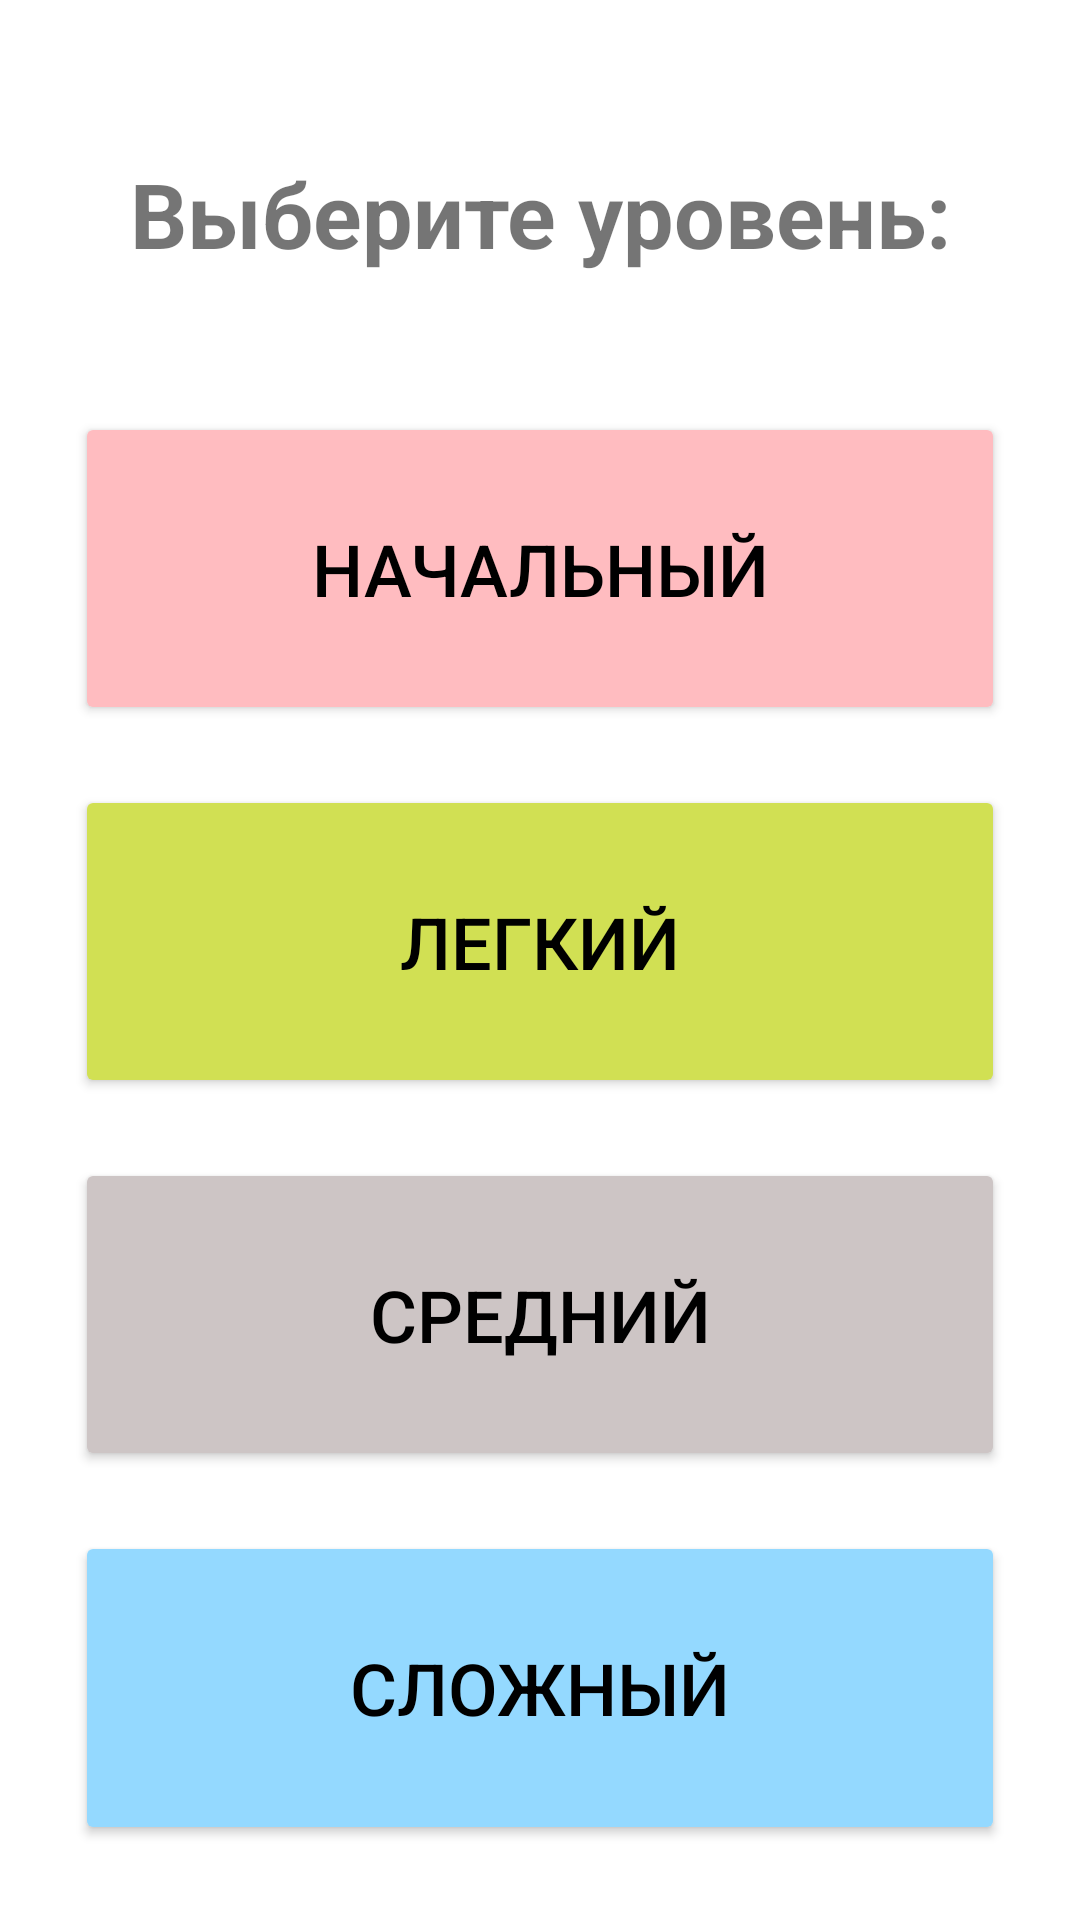

Layout XML and referenced resources for this Android screen:
<!-- AndroidManifest.xml: application theme Theme.Composition -->
<!-- res/layout/choose_level_fragment.xml -->
<?xml version="1.0" encoding="utf-8"?>
<layout>
<androidx.constraintlayout.widget.ConstraintLayout xmlns:android="http://schemas.android.com/apk/res/android"
    android:layout_width="match_parent"
    android:layout_height="match_parent"
    xmlns:tools="http://schemas.android.com/tools"
    tools:context=".presentation.ChooseLevelFragment">

    <LinearLayout
        android:layout_width="match_parent"
        android:layout_height="match_parent"
        android:layout_margin="15dp"
        android:orientation="vertical">

        <TextView
            android:id="@+id/title_choose_level"
            android:layout_width="match_parent"
            android:layout_height="wrap_content"
            android:layout_margin="10dp"
            android:layout_weight="1"
            android:gravity="center_horizontal|center_vertical"
            android:text="@string/title_choose_level"
            android:textSize="30dp"
            android:textStyle="bold" />

        <Button
            android:id="@+id/button_level_test"
            android:layout_width="match_parent"
            android:layout_height="wrap_content"
            android:layout_margin="10dp"
            android:layout_weight="1"
            android:backgroundTint="@color/purple_light"
            android:text="@string/level_beginner"
            android:textColor="@color/black"
            android:textSize="24dp" />

        <Button
            android:id="@+id/button_level_easy"
            android:layout_width="match_parent"
            android:layout_height="wrap_content"
            android:layout_margin="10dp"
            android:layout_weight="1"
            android:backgroundTint="@color/green_yellow"
            android:text="@string/level_light"
            android:textColor="@color/black"
            android:textSize="24dp" />

        <Button
            android:id="@+id/button_level_normal"
            android:layout_width="match_parent"
            android:layout_height="wrap_content"
            android:layout_margin="10dp"
            android:layout_weight="1"
            android:backgroundTint="@color/light_grey"
            android:text="@string/level_middle"
            android:textColor="@color/black"
            android:textSize="24dp" />

        <Button
            android:id="@+id/button_level_hard"
            android:layout_width="match_parent"
            android:layout_height="wrap_content"
            android:layout_margin="10dp"
            android:layout_weight="1"
            android:backgroundTint="@color/blue"
            android:text="@string/level_hard"
            android:textColor="@color/black"
            android:textSize="24dp" />
    </LinearLayout>
</androidx.constraintlayout.widget.ConstraintLayout>
</layout>
<!-- resources referenced by this layout -->
<resources>
  <color name="black">#FF000000</color>
  <color name="blue">#94D9FF</color>
  <color name="green_yellow">#D1E053</color>
  <color name="light_grey">#CDC5C5</color>
  <color name="purple_light">#FFBCC0</color>
  <string name="level_beginner">Начальный</string>
  <string name="level_hard">СЛОЖНЫЙ</string>
  <string name="level_light">ЛЕГКИЙ</string>
  <string name="level_middle">СРЕДНИЙ</string>
  <string name="title_choose_level">Выберите уровень:</string>
  <style name="Theme.Composition" parent="Theme.MaterialComponents.DayNight.NoActionBar">
          
          <item name="colorPrimary">@color/white</item>
          <item name="colorPrimaryVariant">@color/purple_700</item>
          <item name="colorOnPrimary">@color/white</item>
          
          <item name="colorSecondary">@color/teal_200</item>
          <item name="colorSecondaryVariant">@color/teal_700</item>
          <item name="colorOnSecondary">@color/black</item>
          
          <item name="android:statusBarColor" tools:targetApi="l">?attr/colorPrimaryVariant</item>
          
      </style>
  <color name="white">#FFFFFFFF</color>
  <color name="purple_700">#FF3700B3</color>
  <color name="teal_200">#FF03DAC5</color>
  <color name="teal_700">#FF018786</color>
</resources>
